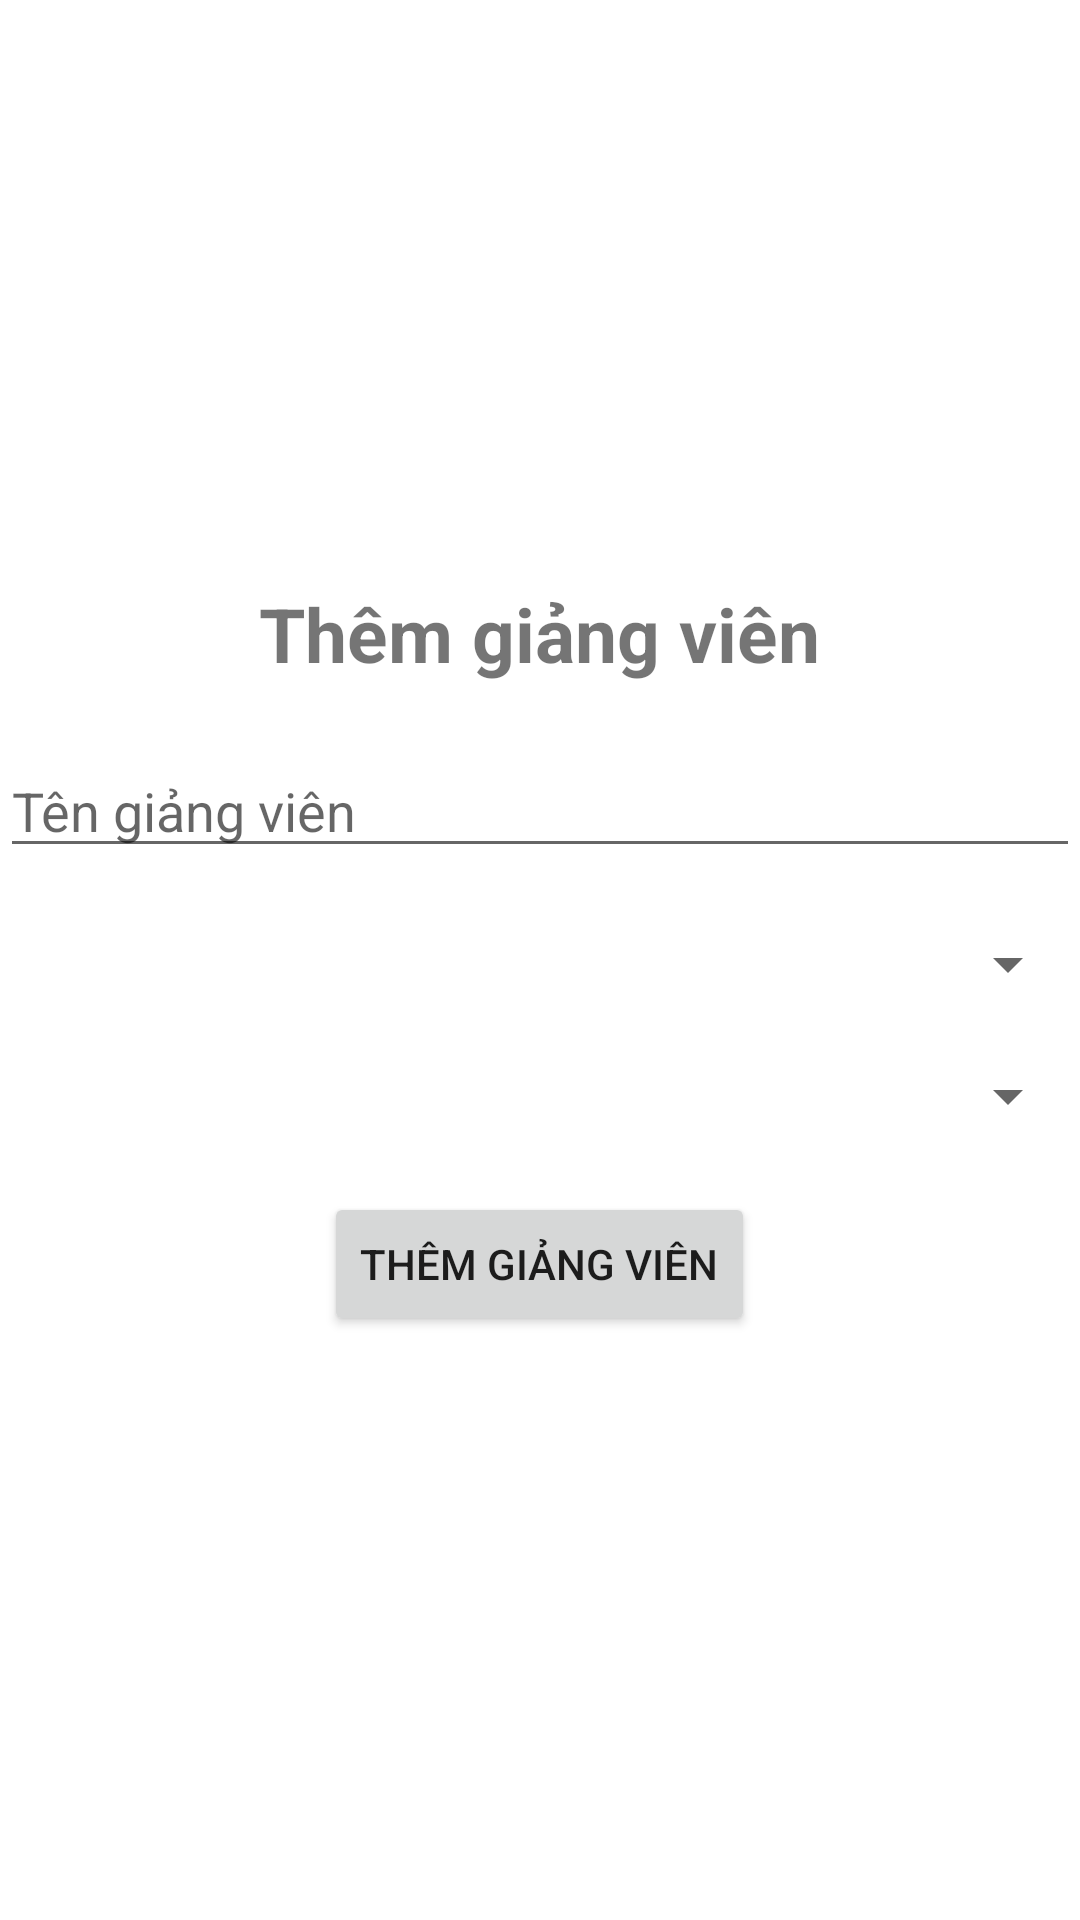

Here is an Android app screen rendered from its layout file. Give the layout XML and the strings, colors and styles it references.
<!-- AndroidManifest.xml: application theme Theme.TranHuuBinhB17DCAT023 -->
<!-- res/layout/activity_man_add_giang_vien.xml -->
<?xml version="1.0" encoding="utf-8"?>
<LinearLayout xmlns:android="http://schemas.android.com/apk/res/android"
    xmlns:app="http://schemas.android.com/apk/res-auto"
    xmlns:tools="http://schemas.android.com/tools"
    android:layout_width="match_parent"
    android:layout_height="match_parent"
    android:layout_gravity="center"
    android:gravity="center"
    android:orientation="vertical"
    tools:context=".ManAddGiangVien">

    <TextView
        android:id="@+id/tvThemGiangVien"
        android:layout_width="wrap_content"
        android:layout_height="wrap_content"
        android:layout_centerHorizontal="true"
        android:layout_gravity="center"
        android:text="Thêm giảng viên"
        android:textSize="25dp"
        android:textStyle="bold" />

    <EditText
        android:id="@+id/edTenGV"
        android:layout_width="match_parent"
        android:layout_height="wrap_content"
        android:layout_below="@+id/tvThemSinhVien"
        android:layout_marginTop="20dp"
        android:hint="Tên giảng viên" />

    <Spinner
        android:id="@+id/spTrinhDoGV"
        android:layout_width="match_parent"
        android:layout_height="wrap_content"
        android:layout_marginTop="20dp" />

    <Spinner
        android:id="@+id/spKinhNghiemGV"
        android:layout_width="match_parent"
        android:layout_height="wrap_content"
        android:layout_marginTop="20dp" />

    <Button
        android:id="@+id/btnThemGV"
        android:layout_width="wrap_content"
        android:layout_height="wrap_content"
        android:layout_gravity="center"
        android:layout_marginTop="20dp"
        android:text="Thêm giảng viên" />

</LinearLayout>
<!-- resources referenced by this layout -->
<resources>
  <style name="Theme.TranHuuBinhB17DCAT023" parent="Theme.MaterialComponents.DayNight.NoActionBar">
          
          <item name="colorPrimary">@color/purple_500</item>
          <item name="colorPrimaryVariant">@color/purple_700</item>
          <item name="colorOnPrimary">@color/white</item>
          
          <item name="colorSecondary">@color/teal_200</item>
          <item name="colorSecondaryVariant">@color/teal_700</item>
          <item name="colorOnSecondary">@color/black</item>
          
          <item name="android:statusBarColor" tools:targetApi="l">?attr/colorPrimaryVariant</item>
          
      </style>
  <!-- not gathered from this repository: default colours our renderer supplied (Android Studio template values) -->
  <color name="purple_500">#FF6200EE</color>
  <color name="purple_700">#FF3700B3</color>
  <color name="teal_200">#FF03DAC5</color>
  <color name="teal_700">#FF018786</color>
  <color name="black">#FF000000</color>
  <color name="white">#FFFFFFFF</color>
</resources>
